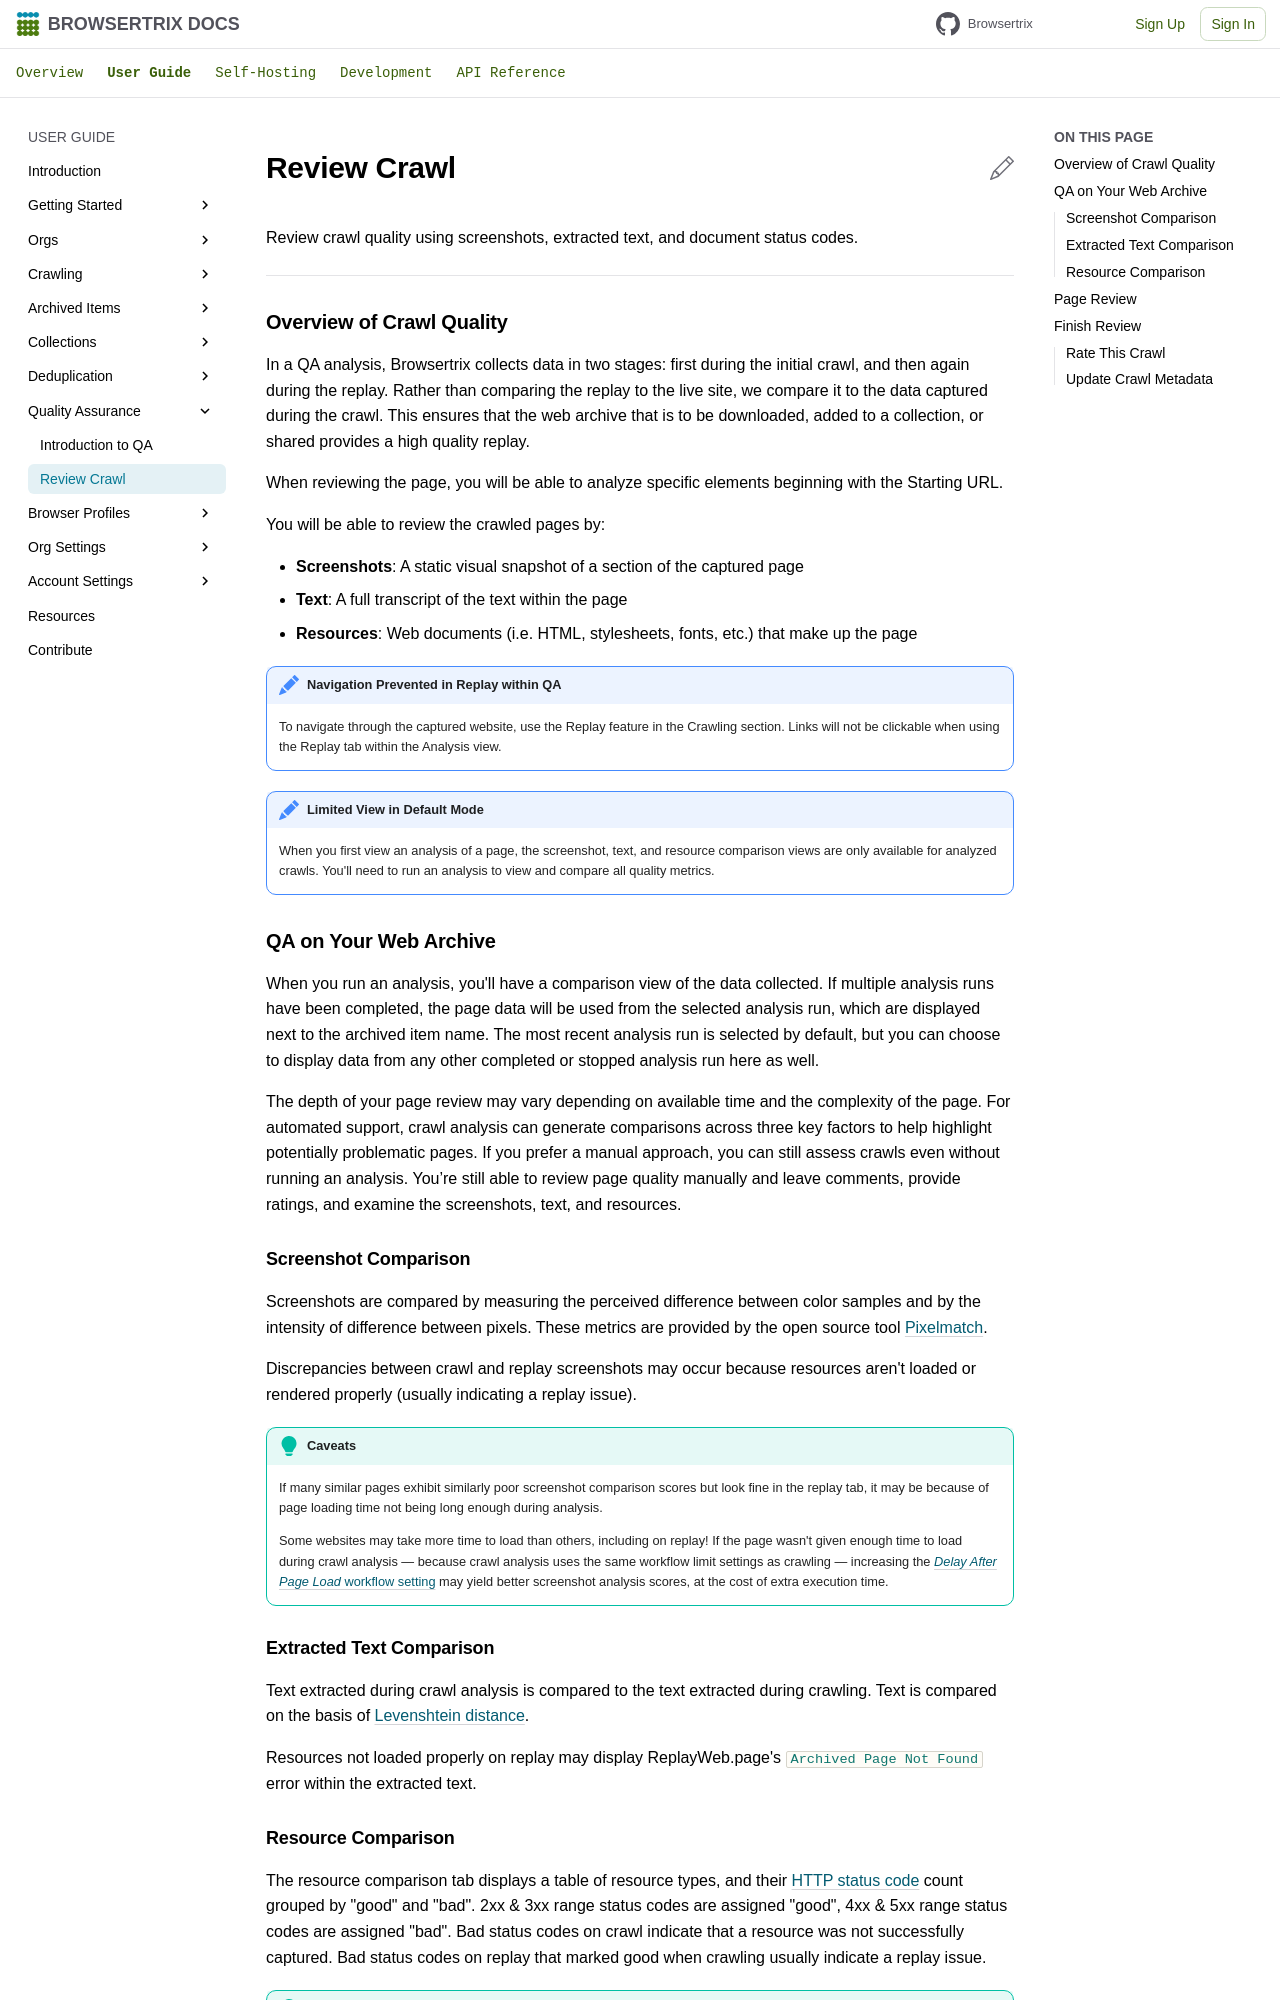

repository: webrecorder/browsertrix · page: user-guide/qa-review/index.html · generator: mkdocs

# Review Crawl

Review crawl quality using screenshots, extracted text, and document status codes.

---

## Overview of Crawl Quality

In a QA analysis, Browsertrix collects data in two stages: first during the initial crawl, and then again during the replay. Rather than comparing the replay to the live site, we compare it to the data captured during the crawl. This ensures that the web archive that is to be downloaded, added to a collection, or shared provides a high quality replay.

When reviewing the page, you will be able to analyze specific elements beginning with the Starting URL.

You will be able to review the crawled pages by:

- **Screenshots**: A static visual snapshot of a section of the captured page
- **Text**: A full transcript of the text within the page
- **Resources**: Web documents (i.e. HTML, stylesheets, fonts, etc.) that make up the page

!!! note "Navigation Prevented in Replay within QA"
    To navigate through the captured website, use the Replay feature in the Crawling section. Links will not be clickable when using the Replay tab within the Analysis view.

!!! note "Limited View in Default Mode"
    When you first view an analysis of a page, the screenshot, text, and resource comparison views are only available for analyzed crawls. You'll need to run an analysis to view and compare all quality metrics.

## QA on Your Web Archive

When you run an analysis, you'll have a comparison view of the data collected. If multiple analysis runs have been completed, the page data will be used from the selected analysis run, which are displayed next to the archived item name. The most recent analysis run is selected by default, but you can choose to display data from any other completed or stopped analysis run here as well.

The depth of your page review may vary depending on available time and the complexity of the page. For automated support, crawl analysis can generate comparisons across three key factors to help highlight potentially problematic pages. If you prefer a manual approach, you can still assess crawls even without running an analysis. You’re still able to review page quality manually and leave comments, provide ratings, and examine the screenshots, text, and resources.

### Screenshot Comparison

Screenshots are compared by measuring the perceived difference between color samples and by the intensity of difference between pixels. These metrics are provided by the open source tool [Pixelmatch](https://observablehq.com/@mourner/pixelmatch-demo).

Discrepancies between crawl and replay screenshots may occur because resources aren't loaded or rendered properly (usually indicating a replay issue).

!!! Tip "Caveats"
    If many similar pages exhibit similarly poor screenshot comparison scores but look fine in the replay tab, it may be because of page loading time not being long enough during analysis.

    Some websites may take more time to load than others, including on replay! If the page wasn't given enough time to load during crawl analysis — because crawl analysis uses the same workflow limit settings as crawling — increasing the [_Delay After Page Load_ workflow setting](workflow-setup.md#delay-after-page-load) may yield better screenshot analysis scores, at the cost of extra execution time.

### Extracted Text Comparison

Text extracted during crawl analysis is compared to the text extracted during crawling. Text is compared on the basis of [Levenshtein distance](https://en.wikipedia.org/wiki/Levenshtein_distance).

Resources not loaded properly on replay may display ReplayWeb.page's `Archived Page Not Found` error within the extracted text.
